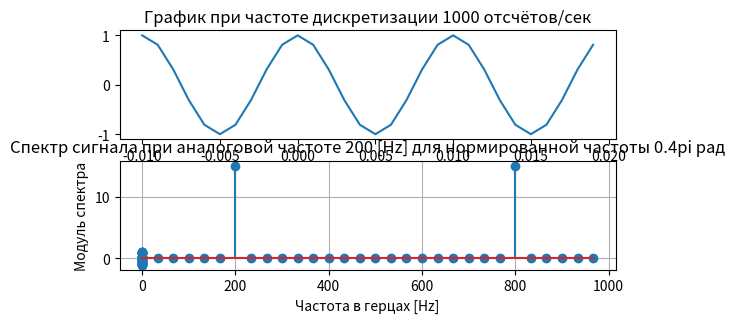

Write Python code to recreate this figure.
 
import numpy as np
import matplotlib.pyplot as plt
from scipy.signal import kaiserord, lfilter, firwin, freqz
from scipy import fftpack
 
plt.figure()
Ts4 = 1e-3 #Задание частоты дискретизации 1000 отсчётов/сек
fs4 = 1/Ts4
an_freq = ((0.4 * np.pi * fs4)/(2 * np.pi)) #Рассчёт аналоговой частоты
t = np.arange(-10, 20)*Ts4
s =  np.cos(100*t*(2*np.pi))
plt.subplot(3, 1, 1)
plt.plot(t, s)
plt.title("График при частоте дискретизации 1000 отсчётов/сек")
plt.subplot(3, 1, 2)
plt.stem(t, s)
plt.show()

s = np.cos(an_freq*t*(2*np.pi))
sp = fftpack.fft(s)
freqs=np.arange(0,fs4,fs4/len(s))

plt.stem(freqs, np.abs(sp))
plt.xlabel('Частота в герцах [Hz]')
plt.ylabel('Модуль спектра')
plt.title(f'Спектр сигнала при аналоговой частоте {an_freq:.0f} [Hz] для нормированной частоты 0.4pi рад')
plt.grid()